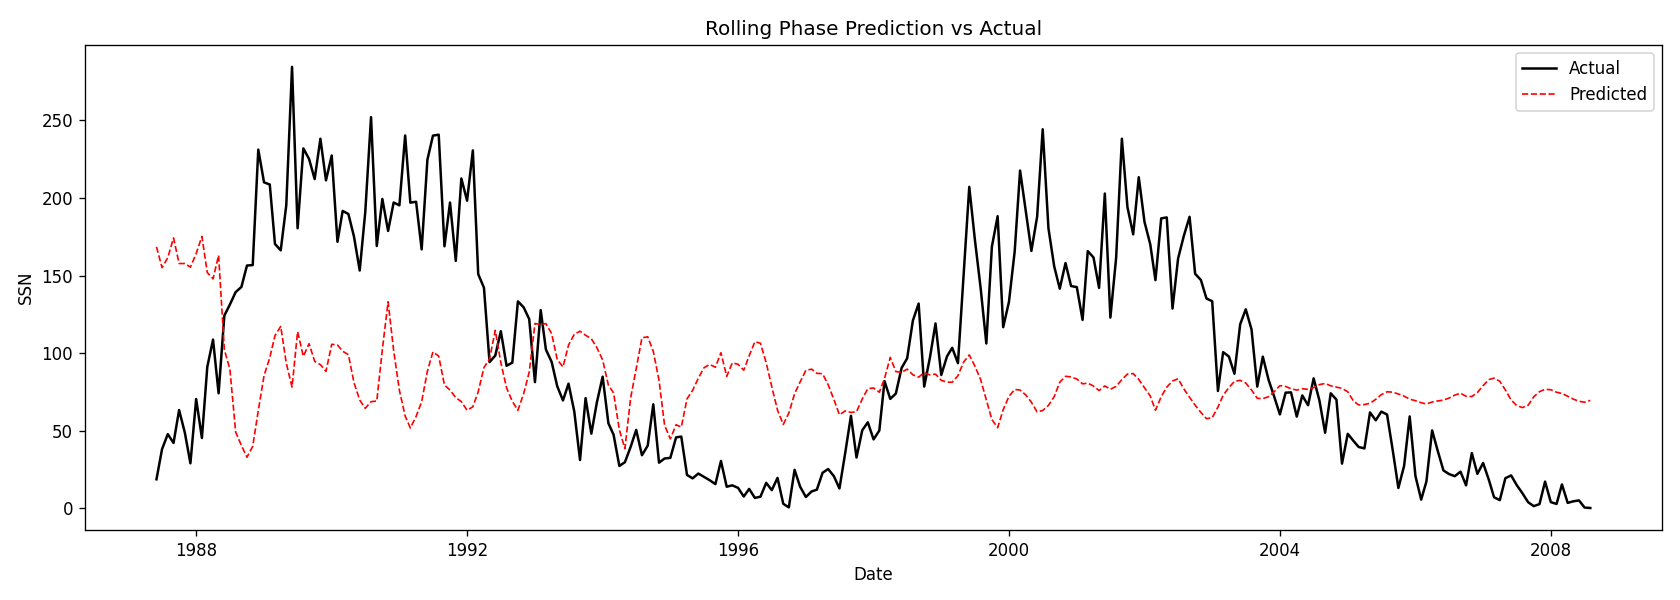

The table this chart was drawn from, first rows:
date, actual_ssn, pred_ssn, phase_used
1987-06-01, 18.8, 168.6, trough
1987-07-01, 38.2, 155.2, rise
1987-08-01, 47.9, 161.6, rise
1987-09-01, 42.2, 174.3, rise
1987-10-01, 63.4, 157.8, rise
1987-11-01, 48.8, 157.8, rise
1987-12-01, 29.1, 155.5, rise
1988-01-01, 70.5, 164.2, rise
1988-02-01, 45.4, 175.2, rise
1988-03-01, 91.2, 152, rise
1988-04-01, 108.8, 147.9, rise
1988-05-01, 74.2, 163.1, rise
1988-06-01, 124.3, 102.3, peak
1988-07-01, 131.4, 89.65, peak
1988-08-01, 139.4, 49.24, decline
1988-09-01, 142.7, 40.58, decline
1988-10-01, 156.5, 32.99, decline
1988-11-01, 156.8, 40.05, decline
1988-12-01, 231.2, 63.08, decline
1989-01-01, 210.1, 85.57, decline
1989-02-01, 208.7, 97.18, decline
1989-03-01, 170.4, 111.4, decline
1989-04-01, 166.3, 117.3, decline
1989-05-01, 195.4, 93.66, peak
1989-06-01, 284.5, 78.2, peak
1989-07-01, 180.5, 113.9, rise
1989-08-01, 232.0, 98.04, rise
1989-09-01, 225.1, 106.2, rise
1989-10-01, 212.2, 94.79, rise
1989-11-01, 238.2, 92.64, peak
1989-12-01, 211.4, 88.31, peak
1990-01-01, 227.4, 105.8, peak
1990-02-01, 171.8, 105.3, peak
1990-03-01, 191.7, 101.3, peak
1990-04-01, 189.7, 99.1, peak
1990-05-01, 175.2, 81.12, peak
1990-06-01, 153.3, 69.86, peak
1990-07-01, 191.1, 64.53, peak
1990-08-01, 252.1, 68.79, peak
1990-09-01, 169.1, 69.23, peak
1990-10-01, 199.4, 102.3, decline
1990-11-01, 178.8, 133.2, decline
1990-12-01, 197.1, 101.7, peak
1991-01-01, 195.3, 76.1, peak
1991-02-01, 240.3, 59.61, peak
1991-03-01, 197.0, 51.84, peak
1991-04-01, 197.6, 59.26, peak
1991-05-01, 166.9, 68.73, peak
1991-06-01, 224.7, 88.52, decline
1991-07-01, 240.2, 100.9, decline
1991-08-01, 240.8, 98.12, decline
1991-09-01, 168.9, 79.5, decline
1991-10-01, 197.1, 76.28, peak
1991-11-01, 159.5, 71.42, peak
1991-12-01, 212.6, 68.81, peak
1992-01-01, 198.3, 63.24, peak
1992-02-01, 230.7, 65.53, decline
1992-03-01, 151.0, 75.19, decline
1992-04-01, 142.2, 90.78, decline
1992-05-01, 94.3, 96.41, decline
... 195 more rows
